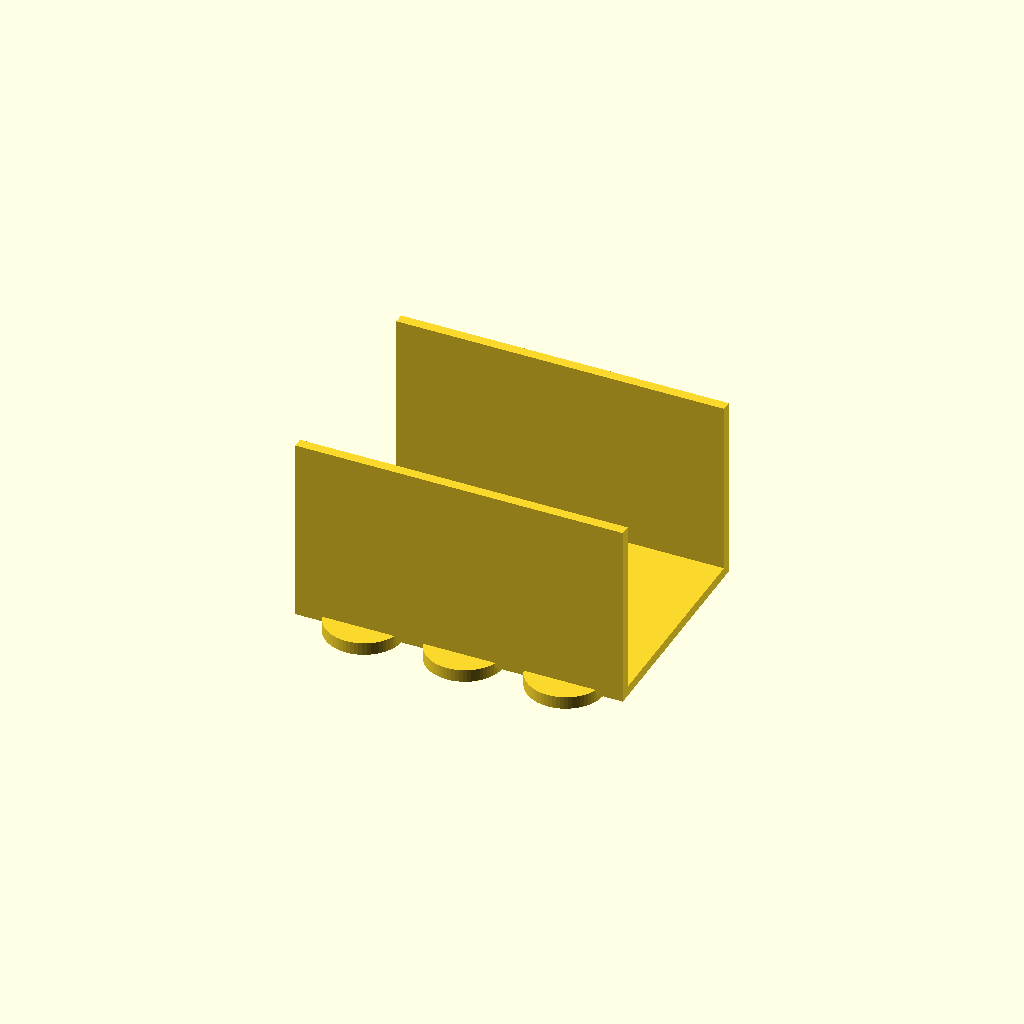
Cell 1: rendered with the file's own defaults.
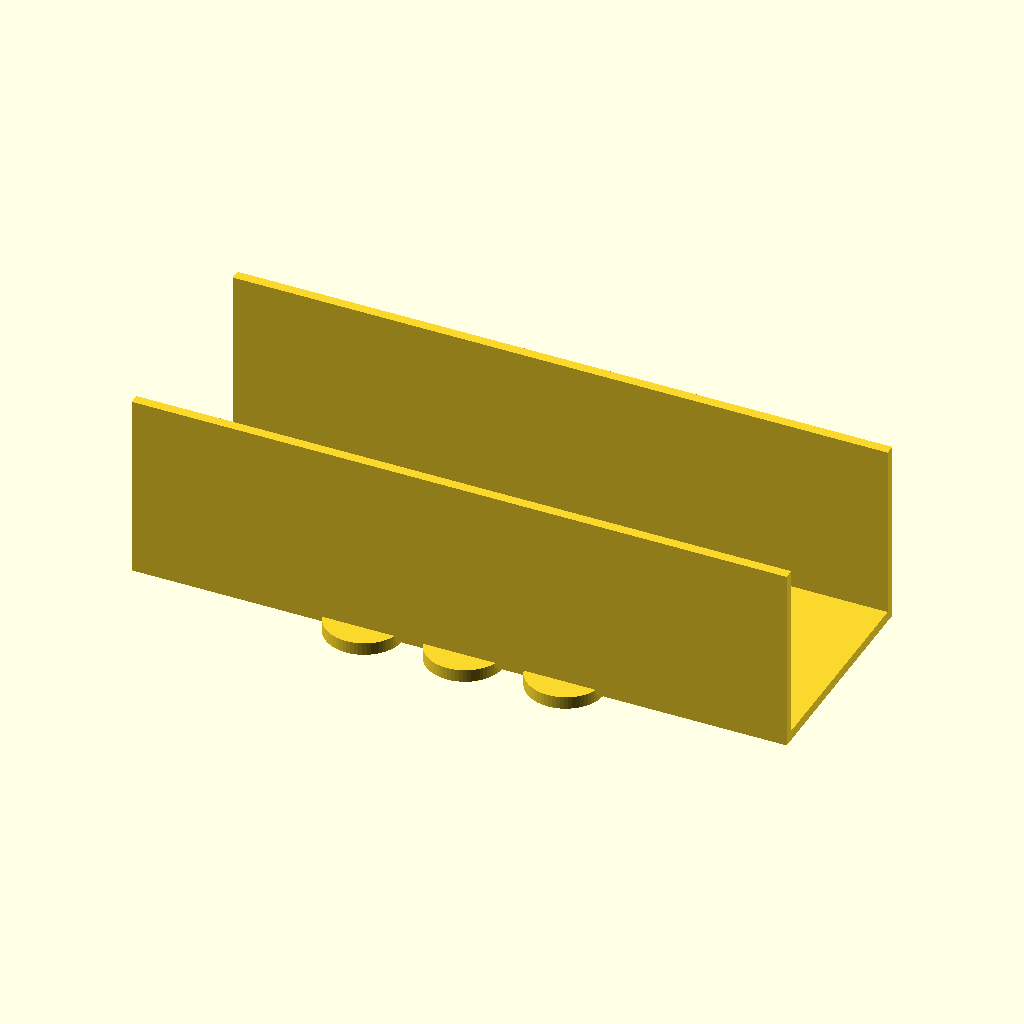
Cell 2: the same model with plate_x = 260.
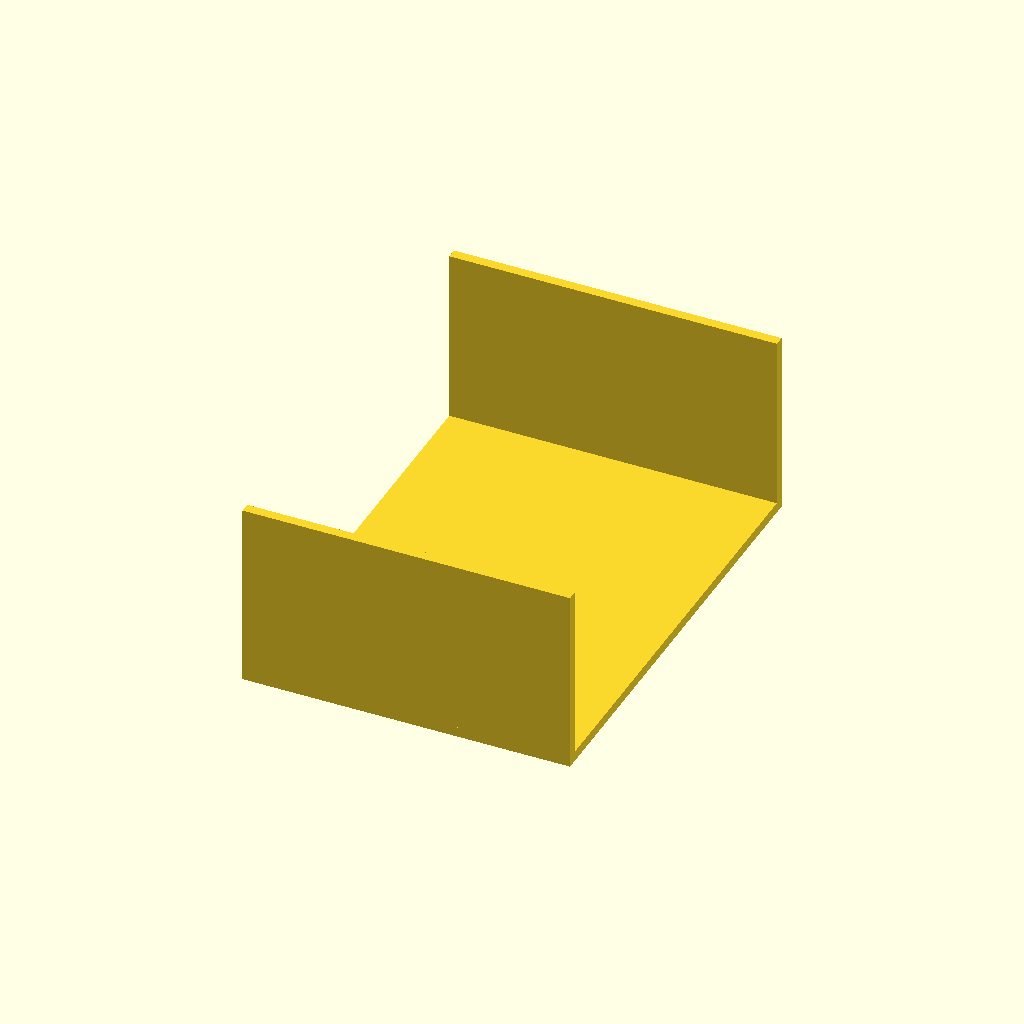
Cell 3: plate_y = 180 (everything else at default).
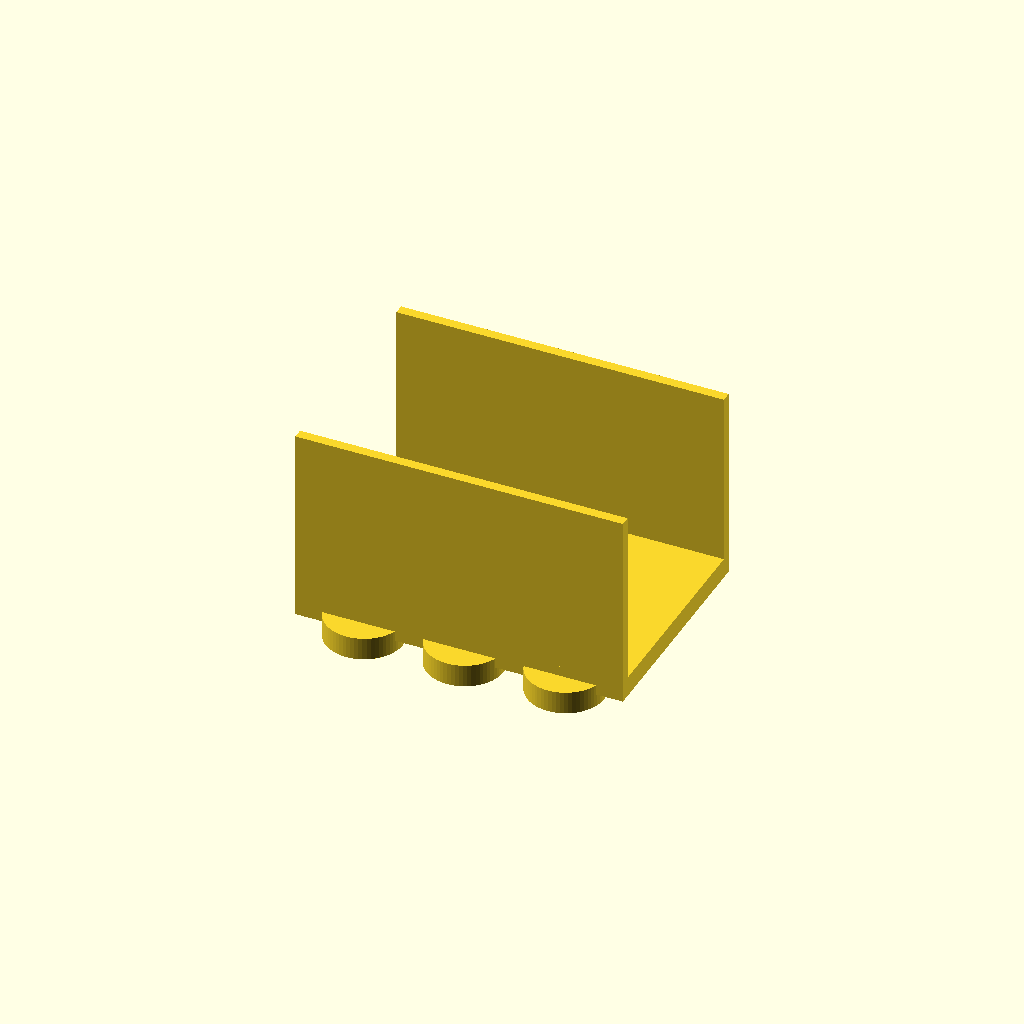
Cell 4 — plate_z set to 8, the other parameters unchanged.
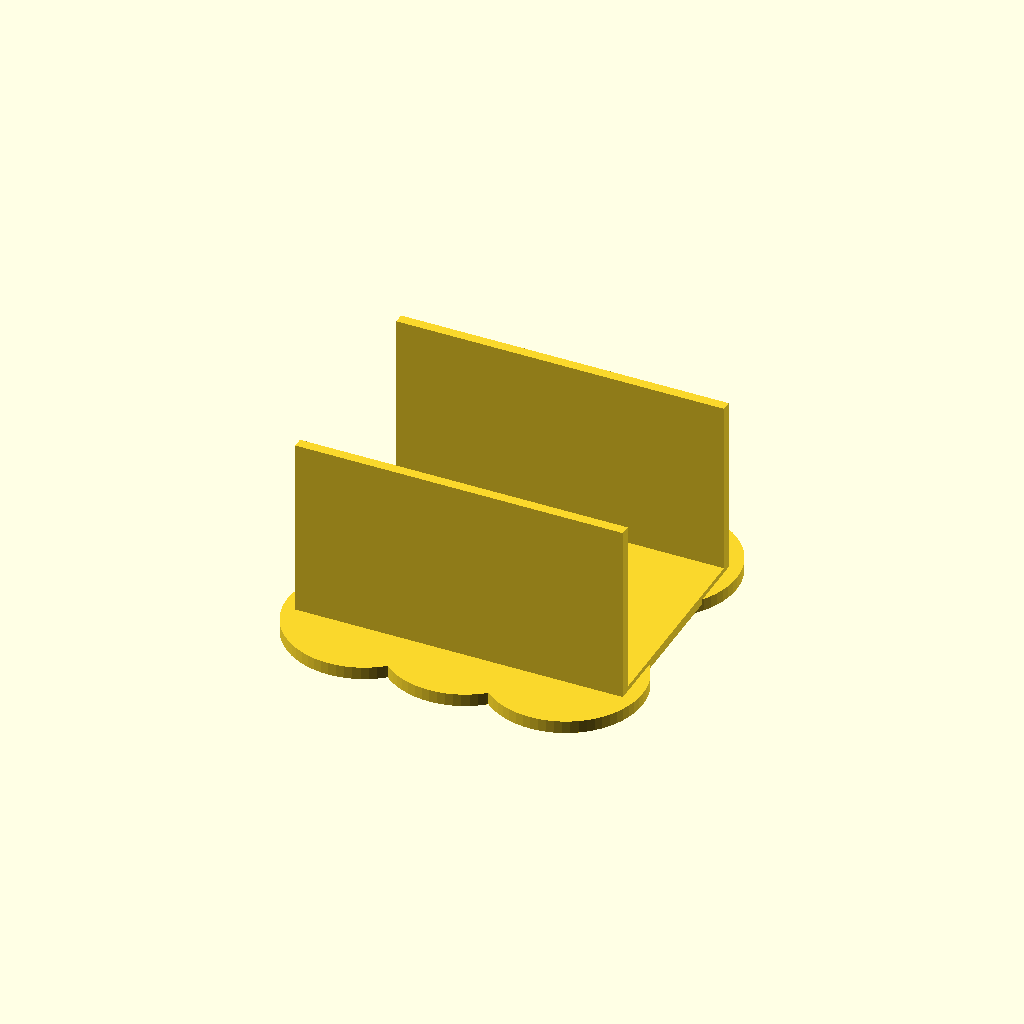
Cell 5 — hole_dia set to 61, the other parameters unchanged.
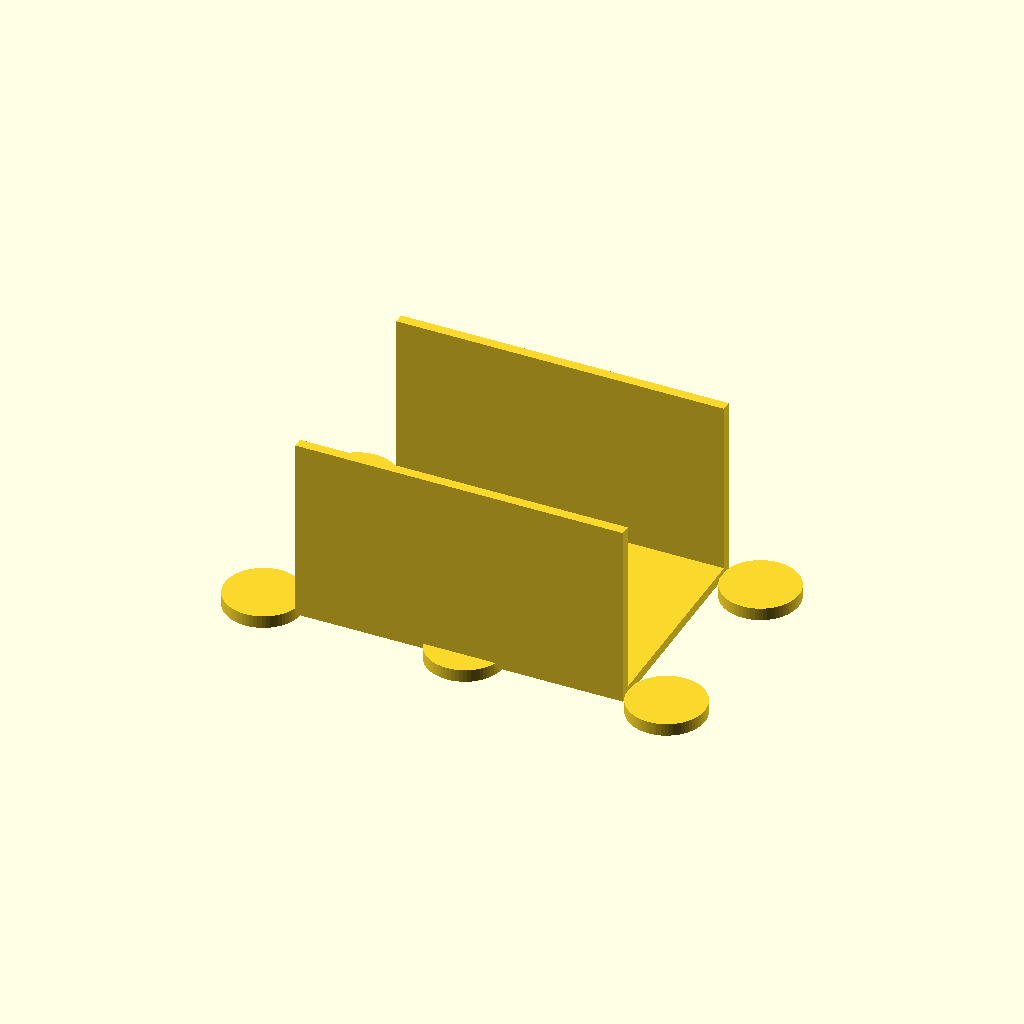
Cell 6: the same model with hole_spacing_x = 80.
One fixed orthographic camera (rotation 55°, 0°, 25°; colour scheme Cornfield) for every cell.
OpenSCAD source file bench/results/main-tiiny/code/tiiny_Qwen_Qwen3.6-27B/conical_rack_50ml_s1_a0.scad:
// Dimensions (mm)
plate_x = 130;
plate_y = 90;
plate_z = 4;

hole_dia = 30.5;
hole_r = hole_dia / 2;

// Grid layout
hole_spacing_x = 40;
hole_spacing_y = 40;

// Walls
wall_height = 70;
wall_thickness = 4;

// Quality
$fn = 64;

// Main plate
translate([-plate_x/2, -plate_y/2, 0])
    cube([plate_x, plate_y, plate_z]);

// Walls along the long edges (Y direction edges, i.e., at y = -plate_y/2 and y = plate_y/2)
// Left wall (at y = -plate_y/2)
translate([-plate_x/2, -plate_y/2, plate_z])
    cube([plate_x, wall_thickness, wall_height]);

// Right wall (at y = plate_y/2 - wall_thickness to be flush with edge)
translate([-plate_x/2, plate_y/2 - wall_thickness, plate_z])
    cube([plate_x, wall_thickness, wall_height]);

// Holes: 2 rows (Y) x 3 columns (X)
// Centred on plate
// X positions: -40, 0, +40
// Y positions: -20, +20
for (xi = [-1, 0, 1]) {
    for (yi = [-1, 1]) {
        translate([xi * hole_spacing_x, yi * hole_spacing_y, -0.5])
            cylinder(r = hole_r, h = plate_z + 1, center = true);
    }
}
Customizer parameters (derived from the source; name, type, default, range or options):
plate_x: number, default 130
plate_y: number, default 90
plate_z: number, default 4
hole_dia: number, default 30.5
hole_spacing_x: number, default 40
hole_spacing_y: number, default 40
wall_height: number, default 70
wall_thickness: number, default 4
